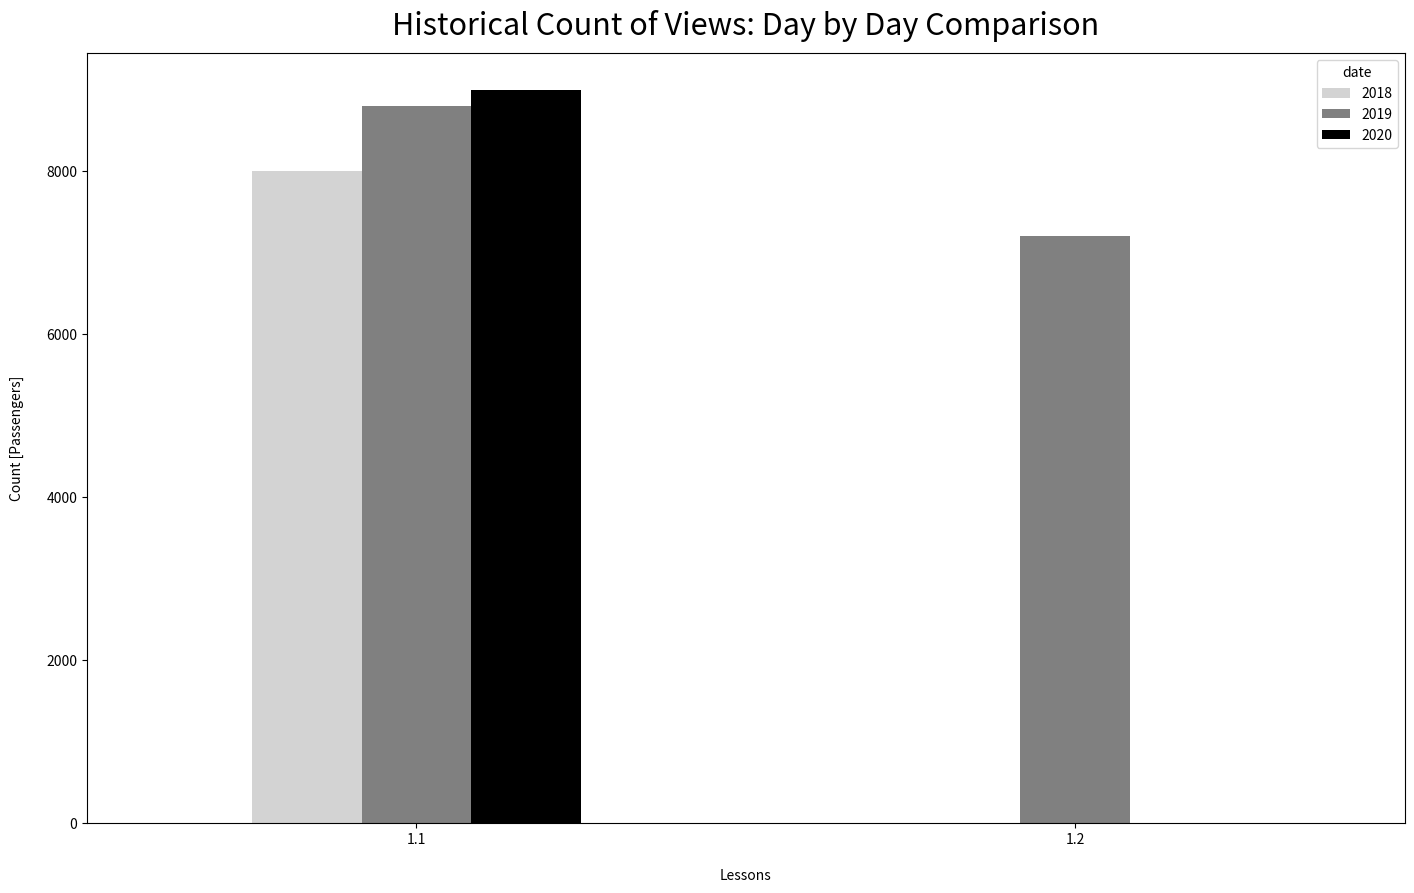

This figure's Python source:
import matplotlib.pyplot as plt
import pandas as pd

udacity_stats = {
    "date": ['2020', '2019', '2018', '2019'],
    'lessons': [1.1, 1.1, 1.1, 1.2],
    'views': [9000, 8800, 8000, 7200]
}

df = pd.DataFrame(udacity_stats)

months_in_order = df['lessons'].values
df_flights_pivoted = df.pivot(index='lessons', columns='date', values='views')
print(df_flights_pivoted.head())
# df_flights_pivoted = df.pivot(index='lessons', columns=   'date', values='views').reindex(months_in_order)

df_flights_pivoted.plot(kind='bar', figsize=(17, 10), color=['lightgray', 'gray', 'black'], rot=0)
plt.title("Historical Count of Views: Day by Day Comparison", y=1.013, fontsize=22)
plt.xlabel("Lessons", labelpad=16)
plt.ylabel("Count [Passengers]", labelpad=16)

plt.show()